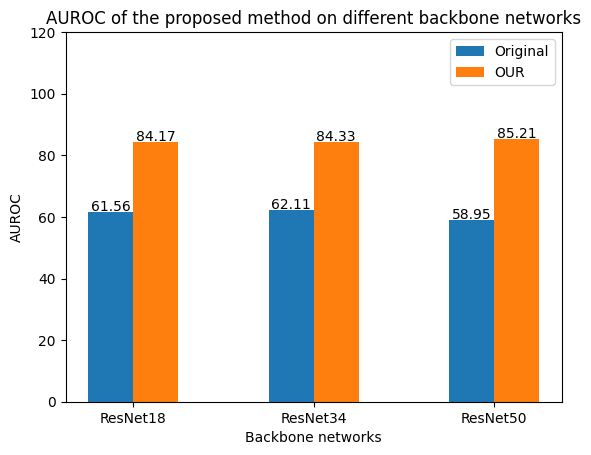

Python code for this plot:
import numpy as np
import matplotlib.pyplot as plt
plt.rcParams['font.family'] = 'serif'
plt.rcParams['font.serif'] = 'Times New Roman'

categories = ['ResNet18', 'ResNet34', 'ResNet50']


values1 = [61.56, 62.11, 58.95]


values2 = [84.17, 84.33, 85.21]


bar_width = 0.25


bar_positions1 = np.arange(len(categories))
bar_positions2 = bar_positions1 + bar_width


plt.bar(bar_positions1, values1, width=bar_width, label='Original')


plt.bar(bar_positions2, values2, width=bar_width, label='OUR')
plt.ylim(top=120)

plt.legend()


plt.title('AUROC of the proposed method on different backbone networks')
plt.xlabel('Backbone networks')
plt.ylabel('AUROC')

for i, v in enumerate(values1):
    plt.text(bar_positions1[i], v + 0.5, str(v), ha='center')

for i, v in enumerate(values2):
    plt.text(bar_positions2[i], v + 0.5, str(v), ha='center')


plt.xticks(bar_positions1 + bar_width / 2, categories)


plt.show()